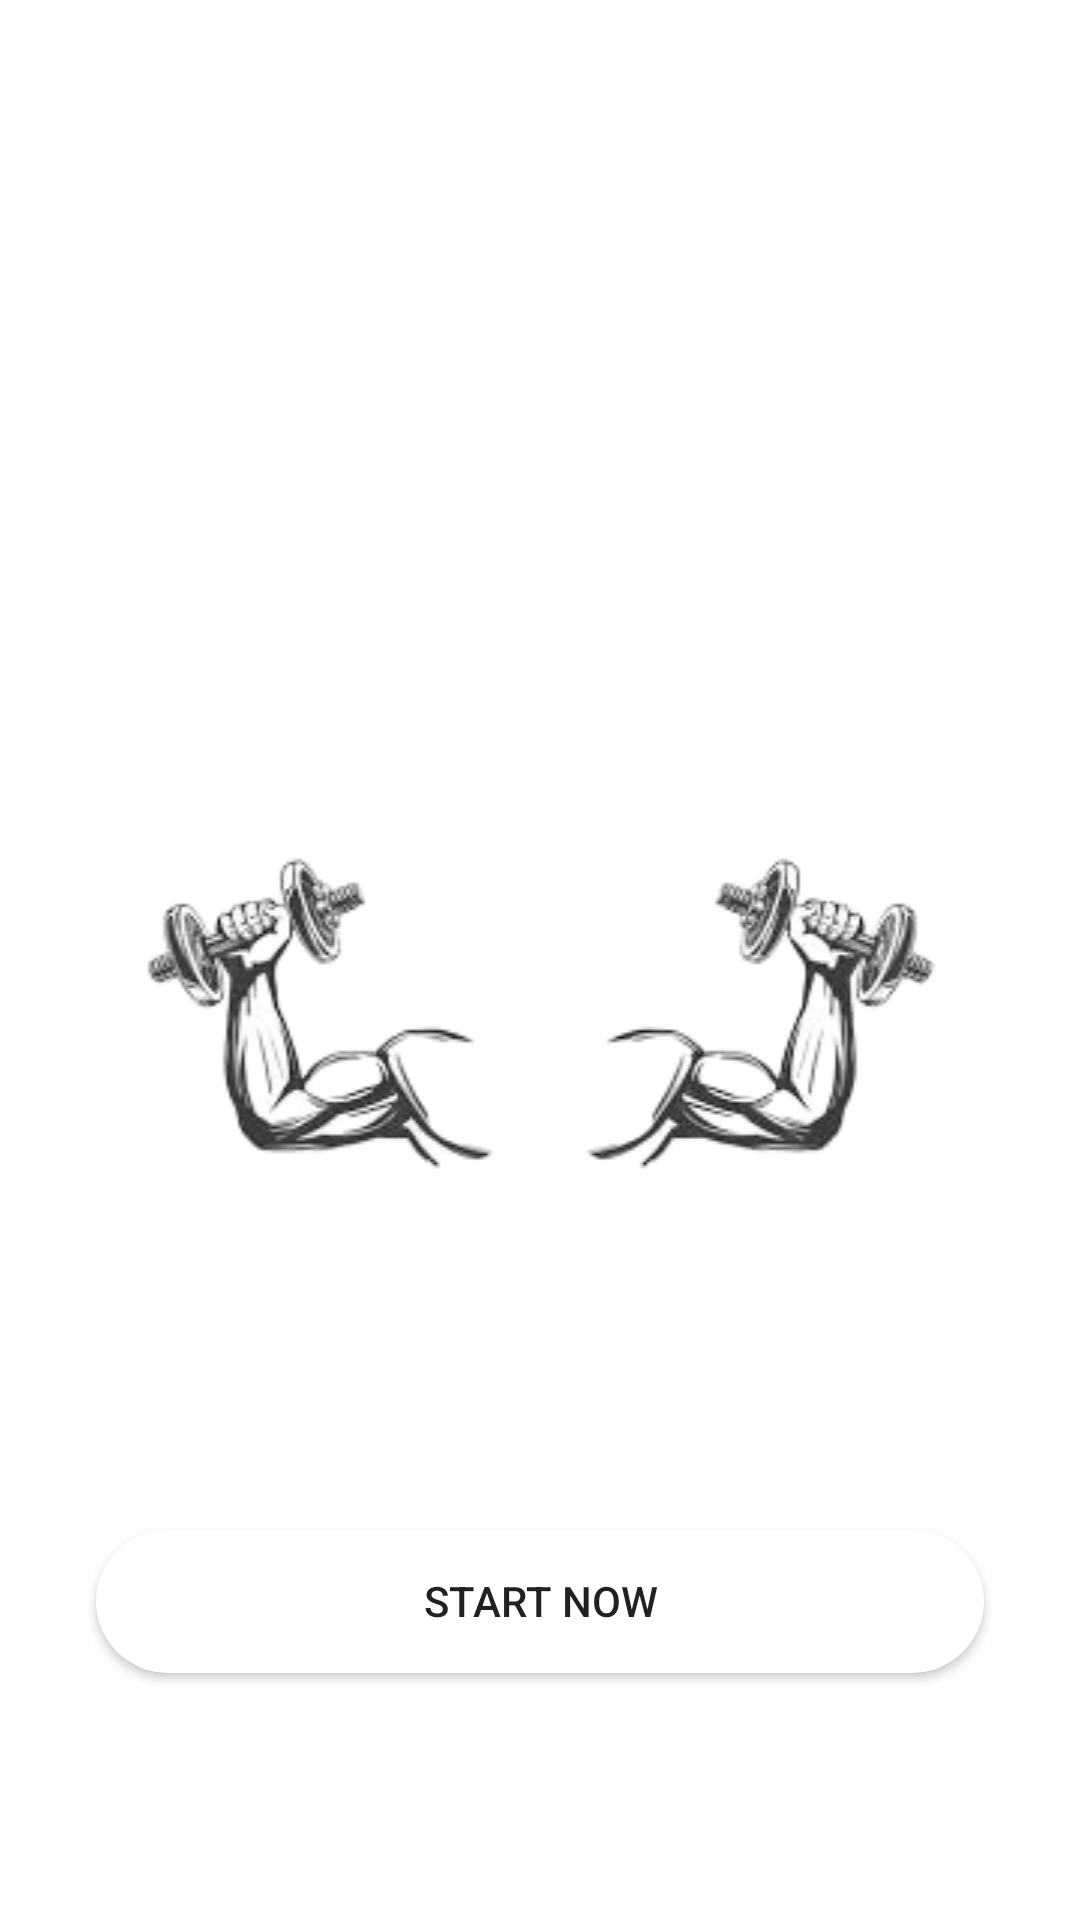

Android layout source for this screen:
<!-- AndroidManifest.xml: application theme Theme.Muscle_Studio_100 -->
<!-- res/layout/activity_main.xml -->
<?xml version="1.0" encoding="utf-8"?>
<androidx.constraintlayout.widget.ConstraintLayout xmlns:android="http://schemas.android.com/apk/res/android"
    xmlns:app="http://schemas.android.com/apk/res-auto"
    xmlns:tools="http://schemas.android.com/tools"
    android:layout_width="match_parent"
    android:layout_height="match_parent"
    android:background="@drawable/back"
    tools:context=".WelcomeActivity">


    <TextView
        android:id="@+id/textView2"
        android:layout_width="wrap_content"
        android:layout_height="wrap_content"
        android:singleLine="false"
        android:text="Welcome to Muscle Studio club"
        android:textAppearance="@style/TextAppearance.AppCompat.Title"
        android:textColor="@color/white"
        android:textSize="25sp"
        app:layout_constraintBottom_toBottomOf="parent"
        app:layout_constraintEnd_toEndOf="parent"
        app:layout_constraintStart_toStartOf="parent"
        app:layout_constraintTop_toTopOf="parent"
        app:layout_constraintVertical_bias="0.16000003" />

    <TextView
        android:id="@+id/textView3"
        android:layout_width="wrap_content"
        android:layout_height="wrap_content"
        android:layout_marginTop="16dp"
        android:text="Official application ."
        android:textAppearance="@style/TextAppearance.AppCompat.Title"
        android:textColor="@color/white"
        android:textSize="25sp"
        app:layout_constraintEnd_toEndOf="@+id/textView2"
        app:layout_constraintStart_toStartOf="@+id/textView2"
        app:layout_constraintTop_toBottomOf="@+id/textView2" />

    <ImageView
        android:id="@+id/imageView"
        android:layout_width="match_parent"
        android:layout_height="wrap_content"

        android:layout_marginTop="64dp"
        android:contentDescription="MuscleStudio official logo"
        app:layout_constraintEnd_toEndOf="parent"
        app:layout_constraintHorizontal_bias="0.48"
        app:layout_constraintStart_toStartOf="parent"
        app:layout_constraintTop_toBottomOf="@+id/textView3"
        app:srcCompat="@drawable/dumbels_nobg" />

    <Button
        android:id="@+id/Start"
        android:layout_width="0dp"
        android:layout_height="wrap_content"
        android:layout_marginStart="32dp"
        android:layout_marginEnd="32dp"
        android:background="@drawable/btn_bg"
        android:text="Start Now"
        android:textAllCaps="true"
        app:layout_constraintBottom_toBottomOf="parent"
        app:layout_constraintEnd_toEndOf="parent"
        app:layout_constraintStart_toStartOf="parent"
        app:layout_constraintTop_toBottomOf="@+id/imageView" />

    <ProgressBar
        android:id="@+id/progressBar"
        style="?android:attr/progressBarStyle"
        android:layout_width="wrap_content"
        android:layout_height="wrap_content"

        android:layout_marginTop="32dp"
        android:visibility="invisible"
        app:layout_constraintBottom_toBottomOf="parent"
        app:layout_constraintEnd_toEndOf="@+id/Start"
        app:layout_constraintStart_toStartOf="@+id/Start"
        app:layout_constraintTop_toBottomOf="@+id/Start" />

</androidx.constraintlayout.widget.ConstraintLayout>
<!-- resources referenced by this layout -->
<resources>
  <color name="white">#FFFFFFFF</color>
  <!-- drawable btn_bg (drawable-v24) -->
  <?xml version="1.0" encoding="utf-8"?>
  <shape xmlns:android="http://schemas.android.com/apk/res/android">
      <solid android:color="@color/white"/>
      <corners android:radius="70dp" />
  "
  </shape>
  <!-- drawable dumbels_nobg: png bitmap (drawable, 46495 bytes) -->
  <style name="Theme.Muscle_Studio_100" parent="Theme.MaterialComponents.Light.NoActionBar">
          
          <item name="colorPrimary">@color/white</item>
          <item name="colorPrimaryVariant">@color/purple_700</item>
          <item name="colorOnPrimary">@color/black</item>
          
          <item name="colorSecondary">@color/teal_200</item>
          <item name="colorSecondaryVariant">@color/teal_700</item>
          <item name="colorOnSecondary">@color/black</item>
          
          <item name="android:statusBarColor">?attr/colorPrimaryVariant</item>
          
      </style>
  <color name="purple_700">#FF3700B3</color>
  <color name="black">#FF000000</color>
  <color name="teal_200">#FF03DAC5</color>
  <color name="teal_700">#FF018786</color>
</resources>
